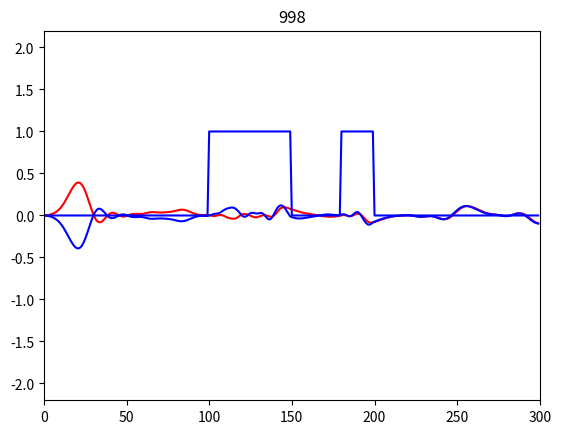

Recreate this plot in Python.
from matplotlib.pyplot import hist2d, plot, show, draw, title, figure, pause, axis
from numpy import zeros, ones
from math import exp, pow



# Initialization
# - grille
# - paramètres

def gaussian(x, x0, sigma):
    return exp(  -pow( (x - x0) / sigma, 2.)   /2.)

N = 300 # Nombre de cellules de Yee

# on considère uniquement de l'air e=1

# Le coefficient C0 dt/dz = 0.5   
m = 0.5

TMAX = 1000 # Nombre d'itérations de durée dt

Ex = zeros((N))
Hy = zeros((N))
eps = ones((N))

eps[100:150] = 3.
eps[180:200] = 3.
# Ex[149] = 1.0
# Ex[150] = 0.5
# Ex[151] = 1.0
# for i in range(100, 200):
#     Ex[i] = gaussian(i, 150, 10)

#fig = figure()
hEx = plot(Ex, 'r-')
hHy = plot(Hy, 'b-')
heps = plot((eps-1)/max(eps-1), 'b-')

E1, E2, E3 = 0, 0, 0
H1, H2, H3 = 0, 0, 0

source_z = 10

axis([0, N, -2.2, 2.2])
for t in range(TMAX):

    # Ne pas oublier les conditions initiales! ou frontières
    # Calculer Hy en fonction de Ex
    for k in range(N-1):
        Hy[k] = Hy[k] - m * (Ex[k+1]-Ex[k])

    # pour k = N, condition PEC
    Hy[N-1] = Hy[N-1] - m * (E3 - Ex[N-1])

    # On propage ici vers la gauche la valeur en bout de grille à gauche. L'ordre des opérations est important.
    H3 = H2
    H2 = H1
    H1 = Hy[0] # Hy(1) en matlab, premier élément de la grille
    # La gaussienne est décalée de 1.0 unités de temps plus 0.5 à cause d'un décalage dans l'espace et le temps.
    Hy[source_z-1] += gaussian(t-0.5-1.0, 50, 10)
    # L'explication du source_z-1 provient de la décomposition de la densité de courant.
    # Calculer Ex en fonction de Hy

    # Pour k = 0, condition PEC
    Ex[0] = Ex[0] - m/eps[k] * (Hy[0] - H3)
    for k in range(1, N):
        Ex[k] = Ex[k] - m/eps[k] * (Hy[k]-Hy[k-1])

    E3 = E2
    E2 = E1
    E1 = Ex[N-1] # Ex[N] en matlab, dernier élément de la grille Ex

    Ex[source_z] += gaussian(t, 50, 10)
    # t % 10 modulo
    if not (t % 2):
        title(t)
        hEx[0].set_ydata(Ex)
        hHy[0].set_ydata(Hy)
        # En matlab: set(hEx,'Ydata', Ex)
        pause(0.00001)
    
    '''
    En matlab:
    h = plot(rand(10,1))
    for n = 1:20
        set(h,'Ydata',rand(10,1))
        pause(.0000001)
    end
    '''

show()